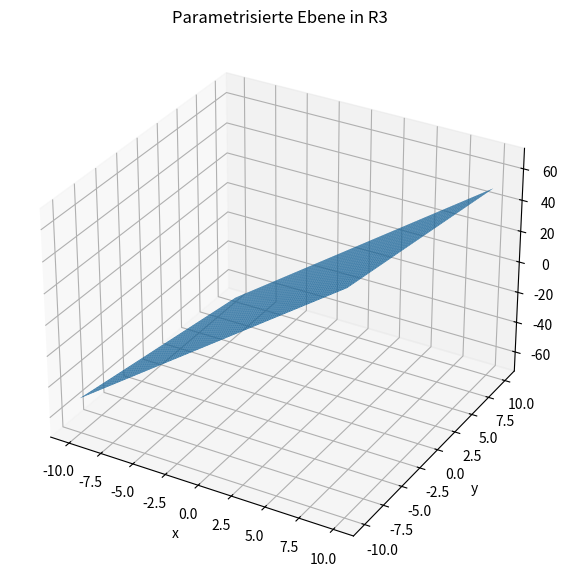

Write the Python code that produced this figure.
import matplotlib.pyplot as plt
import numpy as np

ax = plt.figure().add_subplot()

# from 0 to 10, with 100 steps
s = np.linspace(-10, 10, 100)
t = np.linspace(-10, 10, 100)
s, t = np.meshgrid(s, t)

x = s
y = t
z = (-3) * (-2*s) - t

fig = plt.figure(figsize=(7, 7))
ax = fig.add_subplot(111, projection="3d")

ax.set_xlabel("x")
ax.set_ylabel("y")
ax.set_zlabel("z")
ax.set_title("Parametrisierte Ebene in R3")
ax.plot_surface(x, y, z)
plt.show()